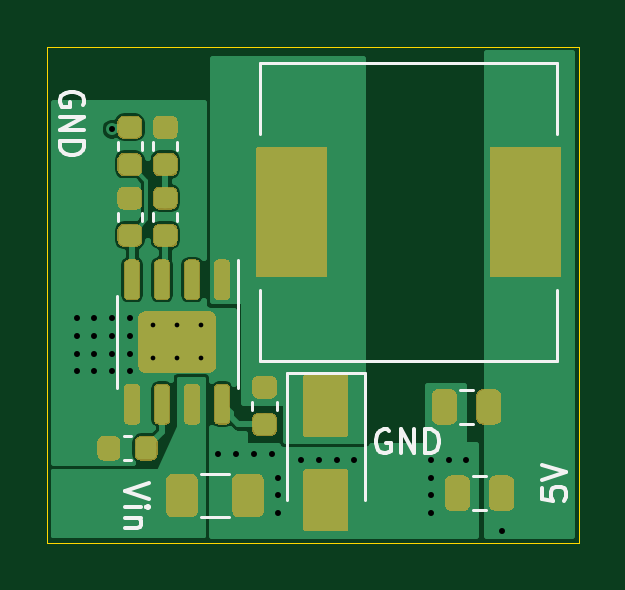
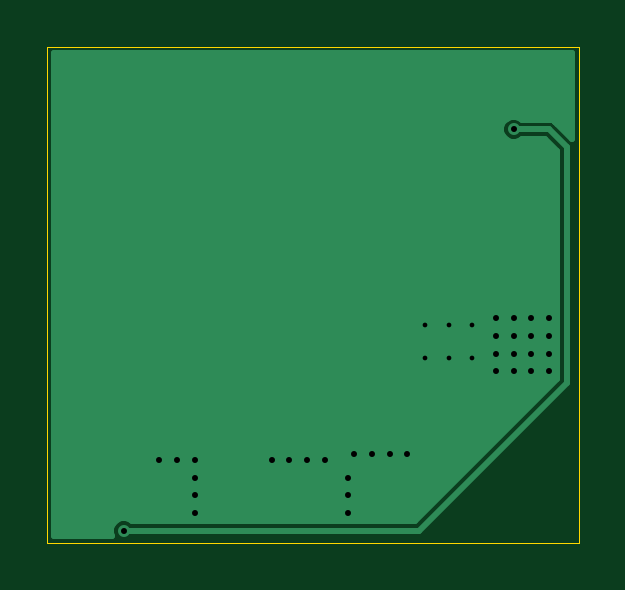
Circuit board: 11 layer files. Board 22.5 x 21.0 mm.
- bottom_copper: MP-Power-B_Cu.gbl (4797 bytes)
- bottom_mask: MP-Power-B_Mask.gbs (523 bytes)
- paste: MP-Power-B_Paste.gbp (518 bytes)
- bottom_silk: MP-Power-B_SilkS.gbo (519 bytes)
- outline: MP-Power-Edge_Cuts.gko (709 bytes)
- top_copper: MP-Power-F_Cu.gtl (32707 bytes)
- top_mask: MP-Power-F_Mask.gts (58162 bytes)
- paste: MP-Power-F_Paste.gtp (19858 bytes)
- top_silk: MP-Power-F_SilkS.gto (4792 bytes)
- drill: MP-Power-NPTH.drl (315 bytes)
- drill: MP-Power-PTH.drl (906 bytes)

=== bottom_copper: MP-Power-B_Cu.gbl ===
G04 #@! TF.GenerationSoftware,KiCad,Pcbnew,(5.1.0-1558-g0ba0c1724)*
G04 #@! TF.CreationDate,2019-11-25T17:22:07-08:00*
G04 #@! TF.ProjectId,MP-Power,4d502d50-6f77-4657-922e-6b696361645f,rev?*
G04 #@! TF.SameCoordinates,Original*
G04 #@! TF.FileFunction,Copper,L2,Bot*
G04 #@! TF.FilePolarity,Positive*
%FSLAX46Y46*%
G04 Gerber Fmt 4.6, Leading zero omitted, Abs format (unit mm)*
G04 Created by KiCad (PCBNEW (5.1.0-1558-g0ba0c1724)) date 2019-11-25 17:22:07*
%MOMM*%
%LPD*%
G04 APERTURE LIST*
%ADD10C,0.500000*%
%ADD11C,0.100000*%
%ADD12C,1.900000*%
%ADD13C,0.508000*%
%ADD14C,0.254000*%
G04 APERTURE END LIST*
D10*
X115000000Y-77800000D03*
X115000000Y-79200000D03*
X114000000Y-77800000D03*
X114000000Y-79200000D03*
X113000000Y-77800000D03*
X113000000Y-79200000D03*
D11*
G36*
X115095671Y-77569030D02*
G01*
X115176777Y-77623223D01*
X115230970Y-77704329D01*
X115250000Y-77800000D01*
X115250000Y-79200000D01*
X115230970Y-79295671D01*
X115176777Y-79376777D01*
X115095671Y-79430970D01*
X115000000Y-79450000D01*
X113000000Y-79450000D01*
X112904329Y-79430970D01*
X112823223Y-79376777D01*
X112769030Y-79295671D01*
X112750000Y-79200000D01*
X112750000Y-77800000D01*
X112769030Y-77704329D01*
X112823223Y-77623223D01*
X112904329Y-77569030D01*
X113000000Y-77550000D01*
X115000000Y-77550000D01*
X115095671Y-77569030D01*
X115095671Y-77569030D01*
G37*
D12*
X114000000Y-78500000D03*
D13*
X111250000Y-77500000D03*
X111250000Y-78250000D03*
X111250000Y-79000000D03*
X111250000Y-79750000D03*
X110500000Y-79750000D03*
X109750000Y-79750000D03*
X109750000Y-79000000D03*
X109750000Y-78250000D03*
X109750000Y-77500000D03*
X110500000Y-77500000D03*
X110500000Y-78250000D03*
X110500000Y-79000000D03*
X112000000Y-77500000D03*
X112000000Y-78250000D03*
X112000000Y-79000000D03*
X112000000Y-79750000D03*
X124750000Y-84250000D03*
X124750000Y-85000000D03*
X124750000Y-85750000D03*
X118250000Y-84250000D03*
X118250000Y-85000000D03*
X118250000Y-85750000D03*
X119250000Y-83500000D03*
X120000000Y-83500000D03*
X120750000Y-83500000D03*
X121500000Y-83500000D03*
X111250000Y-69500000D03*
X127750000Y-86500000D03*
X115750000Y-83250000D03*
X116500000Y-83250000D03*
X117250000Y-83250000D03*
X118000000Y-83250000D03*
X124750000Y-83500000D03*
X125500000Y-83500000D03*
X126250000Y-83500000D03*
D14*
X111250000Y-69500000D02*
X109750000Y-69500000D01*
X109750000Y-69500000D02*
X109000000Y-70250000D01*
X109000000Y-70250000D02*
X109000000Y-80250000D01*
X109000000Y-80250000D02*
X115250000Y-86500000D01*
X115250000Y-86500000D02*
X127750000Y-86500000D01*
G36*
X130721601Y-86721600D02*
G01*
X128234457Y-86721600D01*
X128282306Y-86606365D01*
X128282492Y-86394564D01*
X128201609Y-86198814D01*
X128051973Y-86048916D01*
X127856365Y-85967694D01*
X127644564Y-85967508D01*
X127448814Y-86048391D01*
X127402524Y-86094600D01*
X115417922Y-86094600D01*
X109405400Y-80082080D01*
X109405400Y-70417921D01*
X109917923Y-69905400D01*
X110902423Y-69905400D01*
X110948027Y-69951084D01*
X111143635Y-70032306D01*
X111355436Y-70032492D01*
X111551186Y-69951609D01*
X111701084Y-69801973D01*
X111782306Y-69606365D01*
X111782492Y-69394564D01*
X111701609Y-69198814D01*
X111551973Y-69048916D01*
X111356365Y-68967694D01*
X111144564Y-68967508D01*
X110948814Y-69048391D01*
X110902524Y-69094600D01*
X109819135Y-69094600D01*
X109797072Y-69086852D01*
X109727447Y-69094600D01*
X109704313Y-69094600D01*
X109682280Y-69099626D01*
X109613191Y-69107314D01*
X109592971Y-69119998D01*
X109569676Y-69125312D01*
X109514826Y-69169020D01*
X109495593Y-69181085D01*
X109479541Y-69197137D01*
X109425027Y-69240577D01*
X109414708Y-69261970D01*
X108778400Y-69898279D01*
X108778400Y-66278400D01*
X130721600Y-66278400D01*
X130721601Y-86721600D01*
X130721601Y-86721600D01*
G37*
X130721601Y-86721600D02*
X128234457Y-86721600D01*
X128282306Y-86606365D01*
X128282492Y-86394564D01*
X128201609Y-86198814D01*
X128051973Y-86048916D01*
X127856365Y-85967694D01*
X127644564Y-85967508D01*
X127448814Y-86048391D01*
X127402524Y-86094600D01*
X115417922Y-86094600D01*
X109405400Y-80082080D01*
X109405400Y-70417921D01*
X109917923Y-69905400D01*
X110902423Y-69905400D01*
X110948027Y-69951084D01*
X111143635Y-70032306D01*
X111355436Y-70032492D01*
X111551186Y-69951609D01*
X111701084Y-69801973D01*
X111782306Y-69606365D01*
X111782492Y-69394564D01*
X111701609Y-69198814D01*
X111551973Y-69048916D01*
X111356365Y-68967694D01*
X111144564Y-68967508D01*
X110948814Y-69048391D01*
X110902524Y-69094600D01*
X109819135Y-69094600D01*
X109797072Y-69086852D01*
X109727447Y-69094600D01*
X109704313Y-69094600D01*
X109682280Y-69099626D01*
X109613191Y-69107314D01*
X109592971Y-69119998D01*
X109569676Y-69125312D01*
X109514826Y-69169020D01*
X109495593Y-69181085D01*
X109479541Y-69197137D01*
X109425027Y-69240577D01*
X109414708Y-69261970D01*
X108778400Y-69898279D01*
X108778400Y-66278400D01*
X130721600Y-66278400D01*
X130721601Y-86721600D01*
M02*

=== bottom_mask: MP-Power-B_Mask.gbs ===
G04 #@! TF.GenerationSoftware,KiCad,Pcbnew,(5.1.0-1558-g0ba0c1724)*
G04 #@! TF.CreationDate,2019-11-25T17:22:07-08:00*
G04 #@! TF.ProjectId,MP-Power,4d502d50-6f77-4657-922e-6b696361645f,rev?*
G04 #@! TF.SameCoordinates,Original*
G04 #@! TF.FileFunction,Soldermask,Bot*
G04 #@! TF.FilePolarity,Negative*
%FSLAX46Y46*%
G04 Gerber Fmt 4.6, Leading zero omitted, Abs format (unit mm)*
G04 Created by KiCad (PCBNEW (5.1.0-1558-g0ba0c1724)) date 2019-11-25 17:22:07*
%MOMM*%
%LPD*%
G04 APERTURE LIST*
G04 APERTURE END LIST*
M02*

=== paste: MP-Power-B_Paste.gbp ===
G04 #@! TF.GenerationSoftware,KiCad,Pcbnew,(5.1.0-1558-g0ba0c1724)*
G04 #@! TF.CreationDate,2019-11-25T17:22:07-08:00*
G04 #@! TF.ProjectId,MP-Power,4d502d50-6f77-4657-922e-6b696361645f,rev?*
G04 #@! TF.SameCoordinates,Original*
G04 #@! TF.FileFunction,Paste,Bot*
G04 #@! TF.FilePolarity,Positive*
%FSLAX46Y46*%
G04 Gerber Fmt 4.6, Leading zero omitted, Abs format (unit mm)*
G04 Created by KiCad (PCBNEW (5.1.0-1558-g0ba0c1724)) date 2019-11-25 17:22:07*
%MOMM*%
%LPD*%
G04 APERTURE LIST*
G04 APERTURE END LIST*
M02*

=== bottom_silk: MP-Power-B_SilkS.gbo ===
G04 #@! TF.GenerationSoftware,KiCad,Pcbnew,(5.1.0-1558-g0ba0c1724)*
G04 #@! TF.CreationDate,2019-11-25T17:22:07-08:00*
G04 #@! TF.ProjectId,MP-Power,4d502d50-6f77-4657-922e-6b696361645f,rev?*
G04 #@! TF.SameCoordinates,Original*
G04 #@! TF.FileFunction,Legend,Bot*
G04 #@! TF.FilePolarity,Positive*
%FSLAX46Y46*%
G04 Gerber Fmt 4.6, Leading zero omitted, Abs format (unit mm)*
G04 Created by KiCad (PCBNEW (5.1.0-1558-g0ba0c1724)) date 2019-11-25 17:22:07*
%MOMM*%
%LPD*%
G04 APERTURE LIST*
G04 APERTURE END LIST*
M02*

=== outline: MP-Power-Edge_Cuts.gko ===
G04 #@! TF.GenerationSoftware,KiCad,Pcbnew,(5.1.0-1558-g0ba0c1724)*
G04 #@! TF.CreationDate,2019-11-25T17:22:07-08:00*
G04 #@! TF.ProjectId,MP-Power,4d502d50-6f77-4657-922e-6b696361645f,rev?*
G04 #@! TF.SameCoordinates,Original*
G04 #@! TF.FileFunction,Profile,NP*
%FSLAX46Y46*%
G04 Gerber Fmt 4.6, Leading zero omitted, Abs format (unit mm)*
G04 Created by KiCad (PCBNEW (5.1.0-1558-g0ba0c1724)) date 2019-11-25 17:22:07*
%MOMM*%
%LPD*%
G04 APERTURE LIST*
%ADD10C,0.050000*%
G04 APERTURE END LIST*
D10*
X108500000Y-87000000D02*
X108500000Y-66000000D01*
X131000000Y-87000000D02*
X108500000Y-87000000D01*
X131000000Y-66000000D02*
X131000000Y-87000000D01*
X108500000Y-66000000D02*
X131000000Y-66000000D01*
M02*

=== top_copper: MP-Power-F_Cu.gtl (32707 bytes, source omitted) ===
=== top_mask: MP-Power-F_Mask.gts (58162 bytes, source omitted) ===
=== paste: MP-Power-F_Paste.gtp (19858 bytes, source omitted) ===
=== top_silk: MP-Power-F_SilkS.gto ===
G04 #@! TF.GenerationSoftware,KiCad,Pcbnew,(5.1.0-1558-g0ba0c1724)*
G04 #@! TF.CreationDate,2019-11-25T17:22:07-08:00*
G04 #@! TF.ProjectId,MP-Power,4d502d50-6f77-4657-922e-6b696361645f,rev?*
G04 #@! TF.SameCoordinates,Original*
G04 #@! TF.FileFunction,Legend,Top*
G04 #@! TF.FilePolarity,Positive*
%FSLAX46Y46*%
G04 Gerber Fmt 4.6, Leading zero omitted, Abs format (unit mm)*
G04 Created by KiCad (PCBNEW (5.1.0-1558-g0ba0c1724)) date 2019-11-25 17:22:07*
%MOMM*%
%LPD*%
G04 APERTURE LIST*
%ADD10C,0.150000*%
%ADD11C,0.120000*%
G04 APERTURE END LIST*
D10*
X112797619Y-84476190D02*
X111797619Y-84809523D01*
X112797619Y-85142857D01*
X111797619Y-85476190D02*
X112464285Y-85476190D01*
X112797619Y-85476190D02*
X112750000Y-85428571D01*
X112702380Y-85476190D01*
X112750000Y-85523809D01*
X112797619Y-85476190D01*
X112702380Y-85476190D01*
X112464285Y-85952380D02*
X111797619Y-85952380D01*
X112369047Y-85952380D02*
X112416666Y-86000000D01*
X112464285Y-86095238D01*
X112464285Y-86238095D01*
X112416666Y-86333333D01*
X112321428Y-86380952D01*
X111797619Y-86380952D01*
X129452380Y-84690476D02*
X129452380Y-85166666D01*
X129928571Y-85214285D01*
X129880952Y-85166666D01*
X129833333Y-85071428D01*
X129833333Y-84833333D01*
X129880952Y-84738095D01*
X129928571Y-84690476D01*
X130023809Y-84642857D01*
X130261904Y-84642857D01*
X130357142Y-84690476D01*
X130404761Y-84738095D01*
X130452380Y-84833333D01*
X130452380Y-85071428D01*
X130404761Y-85166666D01*
X130357142Y-85214285D01*
X129452380Y-84357142D02*
X130452380Y-84023809D01*
X129452380Y-83690476D01*
X110000000Y-68488095D02*
X110047619Y-68392857D01*
X110047619Y-68250000D01*
X110000000Y-68107142D01*
X109904761Y-68011904D01*
X109809523Y-67964285D01*
X109619047Y-67916666D01*
X109476190Y-67916666D01*
X109285714Y-67964285D01*
X109190476Y-68011904D01*
X109095238Y-68107142D01*
X109047619Y-68250000D01*
X109047619Y-68345238D01*
X109095238Y-68488095D01*
X109142857Y-68535714D01*
X109476190Y-68535714D01*
X109476190Y-68345238D01*
X109047619Y-68964285D02*
X110047619Y-68964285D01*
X109047619Y-69535714D01*
X110047619Y-69535714D01*
X109047619Y-70011904D02*
X110047619Y-70011904D01*
X110047619Y-70250000D01*
X110000000Y-70392857D01*
X109904761Y-70488095D01*
X109809523Y-70535714D01*
X109619047Y-70583333D01*
X109476190Y-70583333D01*
X109285714Y-70535714D01*
X109190476Y-70488095D01*
X109095238Y-70392857D01*
X109047619Y-70250000D01*
X109047619Y-70011904D01*
X122988095Y-82250000D02*
X122892857Y-82202380D01*
X122750000Y-82202380D01*
X122607142Y-82250000D01*
X122511904Y-82345238D01*
X122464285Y-82440476D01*
X122416666Y-82630952D01*
X122416666Y-82773809D01*
X122464285Y-82964285D01*
X122511904Y-83059523D01*
X122607142Y-83154761D01*
X122750000Y-83202380D01*
X122845238Y-83202380D01*
X122988095Y-83154761D01*
X123035714Y-83107142D01*
X123035714Y-82773809D01*
X122845238Y-82773809D01*
X123464285Y-83202380D02*
X123464285Y-82202380D01*
X124035714Y-83202380D01*
X124035714Y-82202380D01*
X124511904Y-83202380D02*
X124511904Y-82202380D01*
X124750000Y-82202380D01*
X124892857Y-82250000D01*
X124988095Y-82345238D01*
X125035714Y-82440476D01*
X125083333Y-82630952D01*
X125083333Y-82773809D01*
X125035714Y-82964285D01*
X124988095Y-83059523D01*
X124892857Y-83154761D01*
X124750000Y-83202380D01*
X124511904Y-83202380D01*
D11*
X126508578Y-81960000D02*
X125991422Y-81960000D01*
X126508578Y-80540000D02*
X125991422Y-80540000D01*
X116560000Y-78500000D02*
X116560000Y-75050000D01*
X116560000Y-78500000D02*
X116560000Y-80450000D01*
X111440000Y-78500000D02*
X111440000Y-76550000D01*
X111440000Y-78500000D02*
X111440000Y-80450000D01*
X111490000Y-73362779D02*
X111490000Y-73037221D01*
X112510000Y-73362779D02*
X112510000Y-73037221D01*
X112510000Y-70037221D02*
X112510000Y-70362779D01*
X111490000Y-70037221D02*
X111490000Y-70362779D01*
X112990000Y-70362779D02*
X112990000Y-70037221D01*
X114010000Y-70362779D02*
X114010000Y-70037221D01*
X112062779Y-83510000D02*
X111737221Y-83510000D01*
X112062779Y-82490000D02*
X111737221Y-82490000D01*
X130100000Y-76300000D02*
X130100000Y-79300000D01*
X130100000Y-79300000D02*
X117500000Y-79300000D01*
X117500000Y-79300000D02*
X117500000Y-76300000D01*
X117500000Y-69700000D02*
X117500000Y-66700000D01*
X117500000Y-66700000D02*
X130100000Y-66700000D01*
X130100000Y-66700000D02*
X130100000Y-69700000D01*
X121950000Y-79800000D02*
X118650000Y-79800000D01*
X118650000Y-79800000D02*
X118650000Y-85200000D01*
X121950000Y-79800000D02*
X121950000Y-85200000D01*
X127058578Y-85610000D02*
X126541422Y-85610000D01*
X127058578Y-84190000D02*
X126541422Y-84190000D01*
X112990000Y-73362779D02*
X112990000Y-73037221D01*
X114010000Y-73362779D02*
X114010000Y-73037221D01*
X118210000Y-81037221D02*
X118210000Y-81362779D01*
X117190000Y-81037221D02*
X117190000Y-81362779D01*
X114997936Y-84090000D02*
X116202064Y-84090000D01*
X114997936Y-85910000D02*
X116202064Y-85910000D01*
M02*

=== drill: MP-Power-NPTH.drl ===
M48
; DRILL file {KiCad (5.1.0-1558-g0ba0c1724)} date Mon 25 Nov 2019 05:22:11 PM PST
; FORMAT={-:-/ absolute / metric / decimal}
; #@! TF.CreationDate,2019-11-25T17:22:11-08:00
; #@! TF.GenerationSoftware,Kicad,Pcbnew,(5.1.0-1558-g0ba0c1724)
; #@! TF.FileFunction,NonPlated,1,2,NPTH
FMAT,2
METRIC
%
G90
G05
T0
M30

=== drill: MP-Power-PTH.drl ===
M48
; DRILL file {KiCad (5.1.0-1558-g0ba0c1724)} date Mon 25 Nov 2019 05:22:11 PM PST
; FORMAT={-:-/ absolute / metric / decimal}
; #@! TF.CreationDate,2019-11-25T17:22:11-08:00
; #@! TF.GenerationSoftware,Kicad,Pcbnew,(5.1.0-1558-g0ba0c1724)
; #@! TF.FileFunction,Plated,1,2,PTH
FMAT,2
METRIC
T1C0.200
T2C0.254
%
G90
G05
T1
X113.0Y-77.8
X113.0Y-79.2
X114.0Y-77.8
X114.0Y-79.2
X115.0Y-77.8
X115.0Y-79.2
T2
X109.75Y-77.5
X109.75Y-78.25
X109.75Y-79.0
X109.75Y-79.75
X110.5Y-77.5
X110.5Y-78.25
X110.5Y-79.0
X110.5Y-79.75
X111.25Y-69.5
X111.25Y-77.5
X111.25Y-78.25
X111.25Y-79.0
X111.25Y-79.75
X112.0Y-77.5
X112.0Y-78.25
X112.0Y-79.0
X112.0Y-79.75
X115.75Y-83.25
X116.5Y-83.25
X117.25Y-83.25
X118.0Y-83.25
X118.25Y-84.25
X118.25Y-85.0
X118.25Y-85.75
X119.25Y-83.5
X120.0Y-83.5
X120.75Y-83.5
X121.5Y-83.5
X124.75Y-83.5
X124.75Y-84.25
X124.75Y-85.0
X124.75Y-85.75
X125.5Y-83.5
X126.25Y-83.5
X127.75Y-86.5
T0
M30
